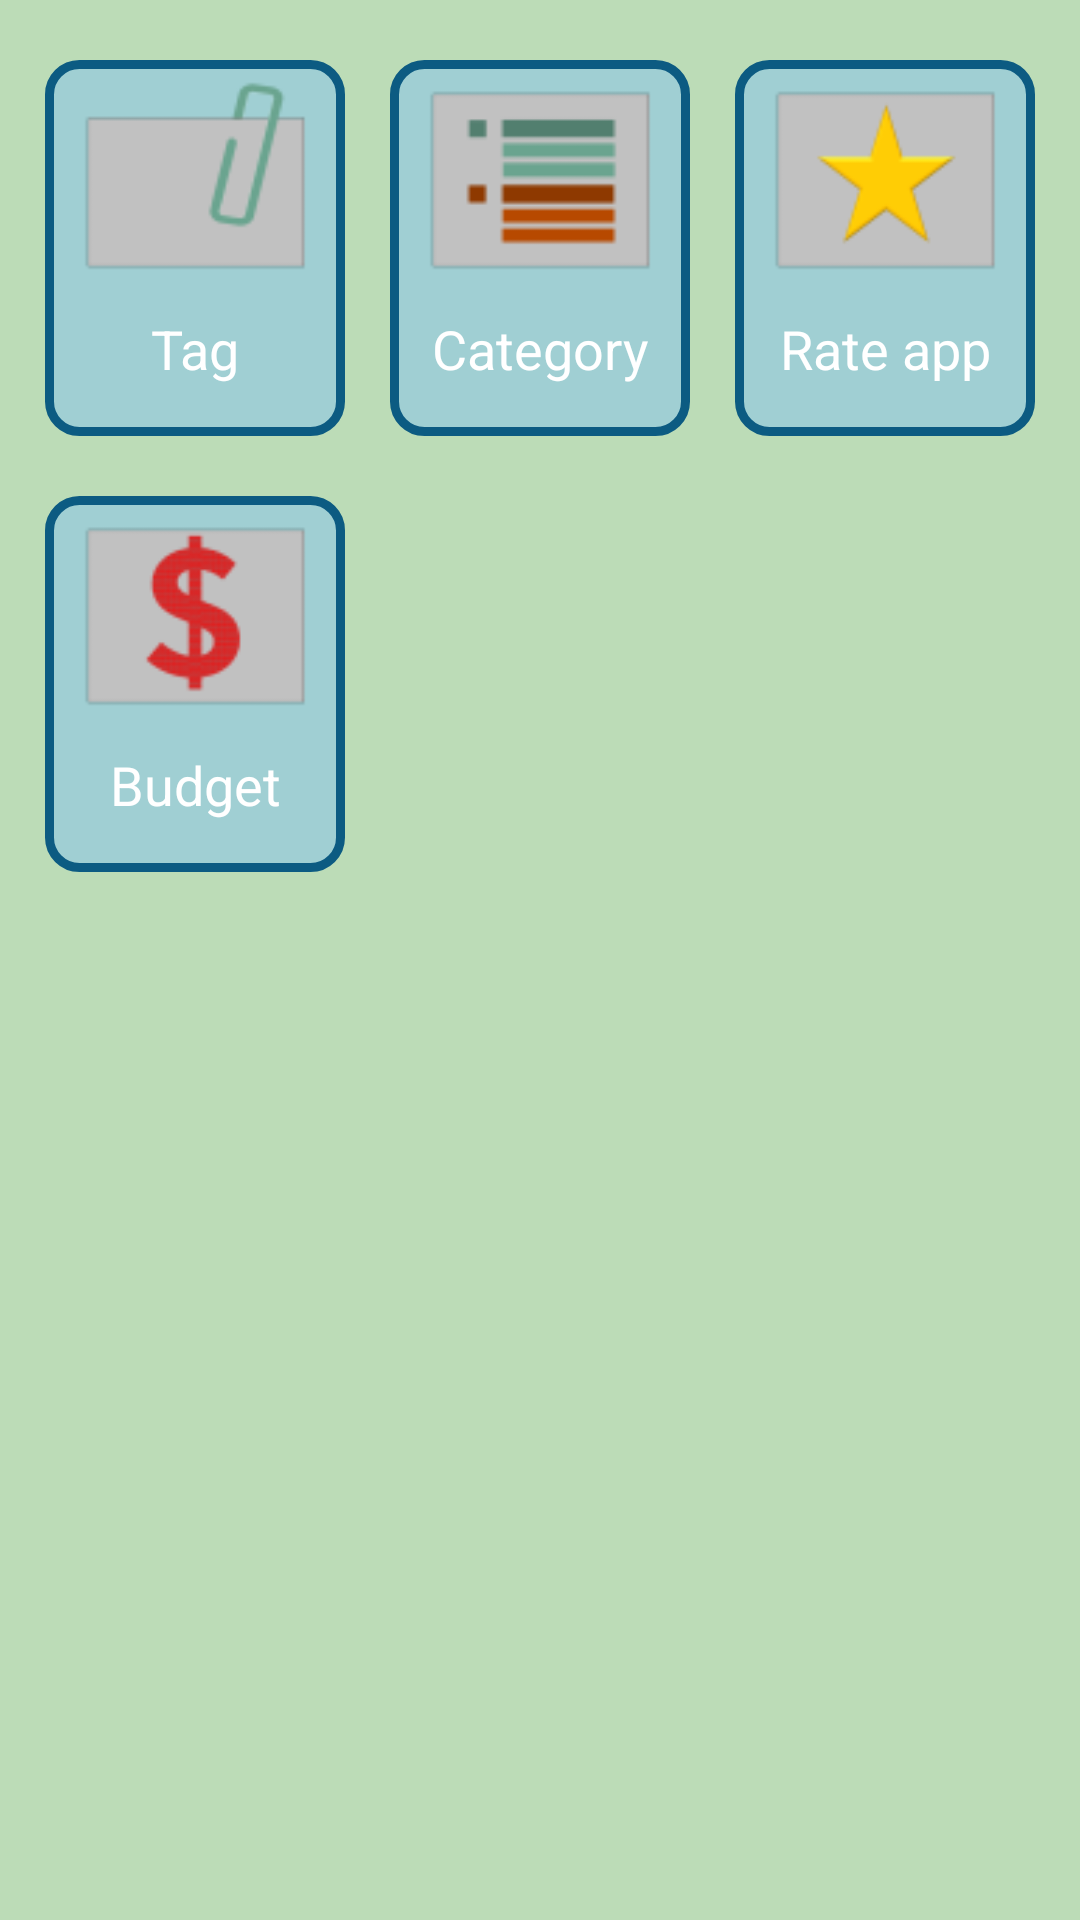

This screen was rendered from an Android layout file. Write that file and the resources it references.
<!-- AndroidManifest.xml: application theme AppTheme -->
<!-- res/layout/fragment_setting.xml -->
<?xml version="1.0" encoding="utf-8"?>
<LinearLayout xmlns:android="http://schemas.android.com/apk/res/android"
    android:layout_width="match_parent"
    android:layout_height="match_parent"
    android:background="@drawable/setting_background_style"
    android:orientation="vertical"
    android:paddingLeft="10dp"
    android:paddingRight="10dp"
    android:paddingTop="20dp">

    <LinearLayout
        android:layout_width="match_parent"
        android:layout_height="wrap_content"
        android:orientation="horizontal"
        android:layout_marginLeft="5dp"
        android:layout_marginRight="5dp"
        android:layout_marginBottom="20dp">

        <LinearLayout
            android:id="@+id/setting_layout_event"
            android:layout_width="wrap_content"
            android:layout_height="wrap_content"
            android:background="@drawable/setting_btn_selector_background_style"
            android:orientation="vertical"
            android:clickable="true"
            android:layout_weight="1"
            android:layout_marginRight="10dp">

            <ImageView
                android:layout_width="wrap_content"
                android:layout_height="wrap_content"
                android:adjustViewBounds="true"
                android:scaleType="fitCenter"
                android:src="@drawable/btn_event"
                android:layout_gravity="center_horizontal" />

            <Button
                android:id="@+id/setting_btn_event"
                android:layout_width="wrap_content"
                android:layout_height="wrap_content"
                android:layout_gravity="center_horizontal"
                android:ellipsize="marquee"
                android:singleLine="true"
                android:text="@string/setting_btn_event_text"
                android:textColor="@android:color/white"
                android:background="@drawable/empty_background_36x36_96"/>
        </LinearLayout>

        <LinearLayout
            android:id="@+id/setting_layout_category"
            android:layout_width="wrap_content"
            android:layout_height="wrap_content"
            android:background="@drawable/setting_btn_selector_background_style"
            android:orientation="vertical"
            android:clickable="true"
            android:layout_weight="1"
            android:layout_marginRight="5dp"
            android:layout_marginLeft="5dp">

            <ImageView
                android:layout_width="wrap_content"
                android:layout_height="wrap_content"
                android:adjustViewBounds="true"
                android:scaleType="fitCenter"
                android:src="@drawable/btn_category"
                android:layout_gravity="center_horizontal" />

            <Button
                android:id="@+id/setting_btn_category"
                android:layout_width="wrap_content"
                android:layout_height="wrap_content"
                android:layout_gravity="center_horizontal"
                android:ellipsize="marquee"
                android:singleLine="true"
                android:text="@string/setting_btn_category_text"
                android:textColor="@android:color/white"
                android:background="@drawable/empty_background_36x36_96" />
        </LinearLayout>

        <LinearLayout
            android:id="@+id/setting_layout_rate"
            android:layout_width="wrap_content"
            android:layout_height="wrap_content"
            android:background="@drawable/setting_btn_selector_background_style"
            android:orientation="vertical"
            android:clickable="true"
            android:layout_weight="1"
            android:layout_marginLeft="10dp">

            <ImageView
                android:layout_width="wrap_content"
                android:layout_height="wrap_content"
                android:adjustViewBounds="true"
                android:scaleType="fitCenter"
                android:src="@drawable/btn_rate"
                android:layout_gravity="center_horizontal" />

            <Button
                android:id="@+id/setting_btn_rate"
                android:layout_width="wrap_content"
                android:layout_height="wrap_content"
                android:layout_gravity="center_horizontal"
                android:ellipsize="marquee"
                android:singleLine="true"
                android:text="@string/setting_btn_rate_text"
                android:textColor="@android:color/white"
                android:background="@drawable/empty_background_36x36_96" />
        </LinearLayout>
    </LinearLayout>

    <LinearLayout
        android:layout_width="match_parent"
        android:layout_height="wrap_content"
        android:orientation="horizontal"
        android:layout_marginLeft="5dp"
        android:layout_marginRight="5dp"
        android:layout_marginBottom="20dp"
        android:visibility="visible">

        <LinearLayout
            android:id="@+id/setting_layout_budget"
            android:layout_width="wrap_content"
            android:layout_height="wrap_content"
            android:background="@drawable/setting_btn_selector_background_style"
            android:orientation="vertical"
            android:clickable="false"
            android:layout_weight="1"
            android:layout_marginRight="10dp">

            <ImageView
                android:layout_width="wrap_content"
                android:layout_height="wrap_content"
                android:adjustViewBounds="true"
                android:scaleType="fitCenter"
                android:src="@drawable/btn_budget"
                android:layout_gravity="center_horizontal" />

            <Button
                android:id="@+id/setting_btn_budget"
                android:layout_width="wrap_content"
                android:layout_height="wrap_content"
                android:layout_gravity="center_horizontal"
                android:ellipsize="marquee"
                android:singleLine="true"
                android:text="@string/setting_btn_budget_text"
                android:textColor="@android:color/white"
                android:background="@drawable/empty_background_36x36_96"/>
        </LinearLayout>

        
        <LinearLayout
            android:layout_width="wrap_content"
            android:layout_height="wrap_content"
            android:background="@drawable/setting_btn_background_empty_style"
            android:orientation="vertical"
            android:clickable="false"
            android:layout_weight="1"
            android:layout_marginRight="5dp"
            android:layout_marginLeft="5dp">

            <ImageView
                android:layout_width="wrap_content"
                android:layout_height="wrap_content"
                android:adjustViewBounds="true"
                android:scaleType="fitCenter"
                android:src="@drawable/btn_empty_96_x_72"
                android:layout_gravity="center_horizontal" />

        </LinearLayout>

        <LinearLayout
            android:layout_width="wrap_content"
            android:layout_height="wrap_content"
            android:background="@drawable/setting_btn_background_empty_style"
            android:orientation="vertical"
            android:clickable="false"
            android:layout_weight="1"
            android:layout_marginLeft="10dp">

            <ImageView
                android:layout_width="wrap_content"
                android:layout_height="wrap_content"
                android:adjustViewBounds="true"
                android:scaleType="fitCenter"
                android:src="@drawable/btn_empty_96_x_72"
                android:layout_gravity="center_horizontal" />

        </LinearLayout>
    </LinearLayout>
</LinearLayout>
<!-- resources referenced by this layout -->
<resources>
  <!-- drawable setting_background_style (drawable) -->
  <shape
      xmlns:android="http://schemas.android.com/apk/res/android"
      android:shape="rectangle"   >
  
      <solid
          android:color="@color/setting_background_style_solid" >
      </solid>
  
      <stroke
          android:width="2dp"
          android:color="@color/setting_background_style_stroke" >
      </stroke>
  
      <padding
          android:left="5dp"
          android:top="5dp"
          android:right="5dp"
          android:bottom="5dp"    >
      </padding>
  
      <corners
          android:radius="0dp"   >
      </corners>
  
  </shape>
  <!-- drawable setting_btn_background_empty_style (drawable) -->
  <shape
      xmlns:android="http://schemas.android.com/apk/res/android"
      android:shape="rectangle"   >
  
      <solid
          android:color="@android:color/transparent" >
      </solid>
  
      <stroke
          android:width="2dp"
          android:color="@android:color/transparent" >
      </stroke>
  
      <padding
          android:left="5dp"
          android:top="5dp"
          android:right="5dp"
          android:bottom="5dp"    >
      </padding>
  
      <corners
          android:radius="0dp"   >
      </corners>
  
  </shape>
  <!-- drawable setting_btn_selector_background_style (drawable) -->
  <?xml version="1.0" encoding="utf-8"?>
  <selector xmlns:android="http://schemas.android.com/apk/res/android">
      <item android:state_pressed="true"
  		  android:drawable="@drawable/setting_btn_pressed_background_style"/>
      <item android:state_pressed="false"
  	      android:drawable="@drawable/setting_btn_background_style"/>
      <item android:drawable="@drawable/setting_btn_background_style"/>
  </selector>
  <string name="setting_btn_budget_text">Budget</string>
  <string name="setting_btn_category_text">Category</string>
  <string name="setting_btn_event_text">Tag</string>
  <string name="setting_btn_help_text">Help</string>
  <string name="setting_btn_rate_text">Rate app</string>
  <style name="AppTheme" parent="AppBaseTheme">
  
          
          <item name="android:actionBarTabStyle">@style/MyActionBarTabStyle</item>
          <item name="android:actionBarTabBarStyle">@style/MyActionBarTabBarStyle</item>
      </style>
  <color name="setting_background_style_solid">#BCDCB7</color>
  <color name="setting_background_style_stroke">#BCDCB7</color>
  <!-- drawable setting_btn_background_style (drawable) -->
  <shape
      xmlns:android="http://schemas.android.com/apk/res/android"
      android:shape="rectangle"   >
  
      <solid
          android:color="@color/setting_btn_style_solid" >
      </solid>
  
      <stroke
          android:width="3dp"
          android:color="@color/setting_btn_style_stroke" >
      </stroke>
  
      <padding
          android:left="5dp"
          android:top="5dp"
          android:right="5dp"
          android:bottom="5dp"    >
      </padding>
  
      <corners
          android:radius="10dp"   >
      </corners>
  
  </shape>
  <style name="AppBaseTheme" parent="android:Theme.Light">
          
      </style>
  <style name="MyActionBarTabStyle" parent="android:style/Widget.Holo.Light.ActionBar.TabBar">
          <item name="android:paddingLeft">0dp</item>
          <item name="android:paddingRight">0dp</item>
          <item name="android:paddingTop">0dp</item>
          <item name="android:paddingBottom">0dp</item>
          <item name="android:actionBarSize">30dp</item>
          <item name="android:height">30dp</item>
          <item name="android:dividerPadding">0dp</item>
      </style>
  <style name="MyActionBarTabBarStyle" parent="android:style/Widget.Holo.Light.ActionBar.TabBar">
          <item name="android:background">@drawable/tab_bar</item>
          <item name="android:actionBarSize">30dp</item>
          <item name="android:height">30dp</item>
      </style>
  <color name="setting_btn_pressed_style_solid">#0C5B82</color>
  <color name="setting_btn_pressed_style_stroke">#F9F9F9</color>
  <color name="setting_btn_style_solid">#A0CFD3</color>
  <color name="setting_btn_style_stroke">#0C5B82</color>
</resources>
